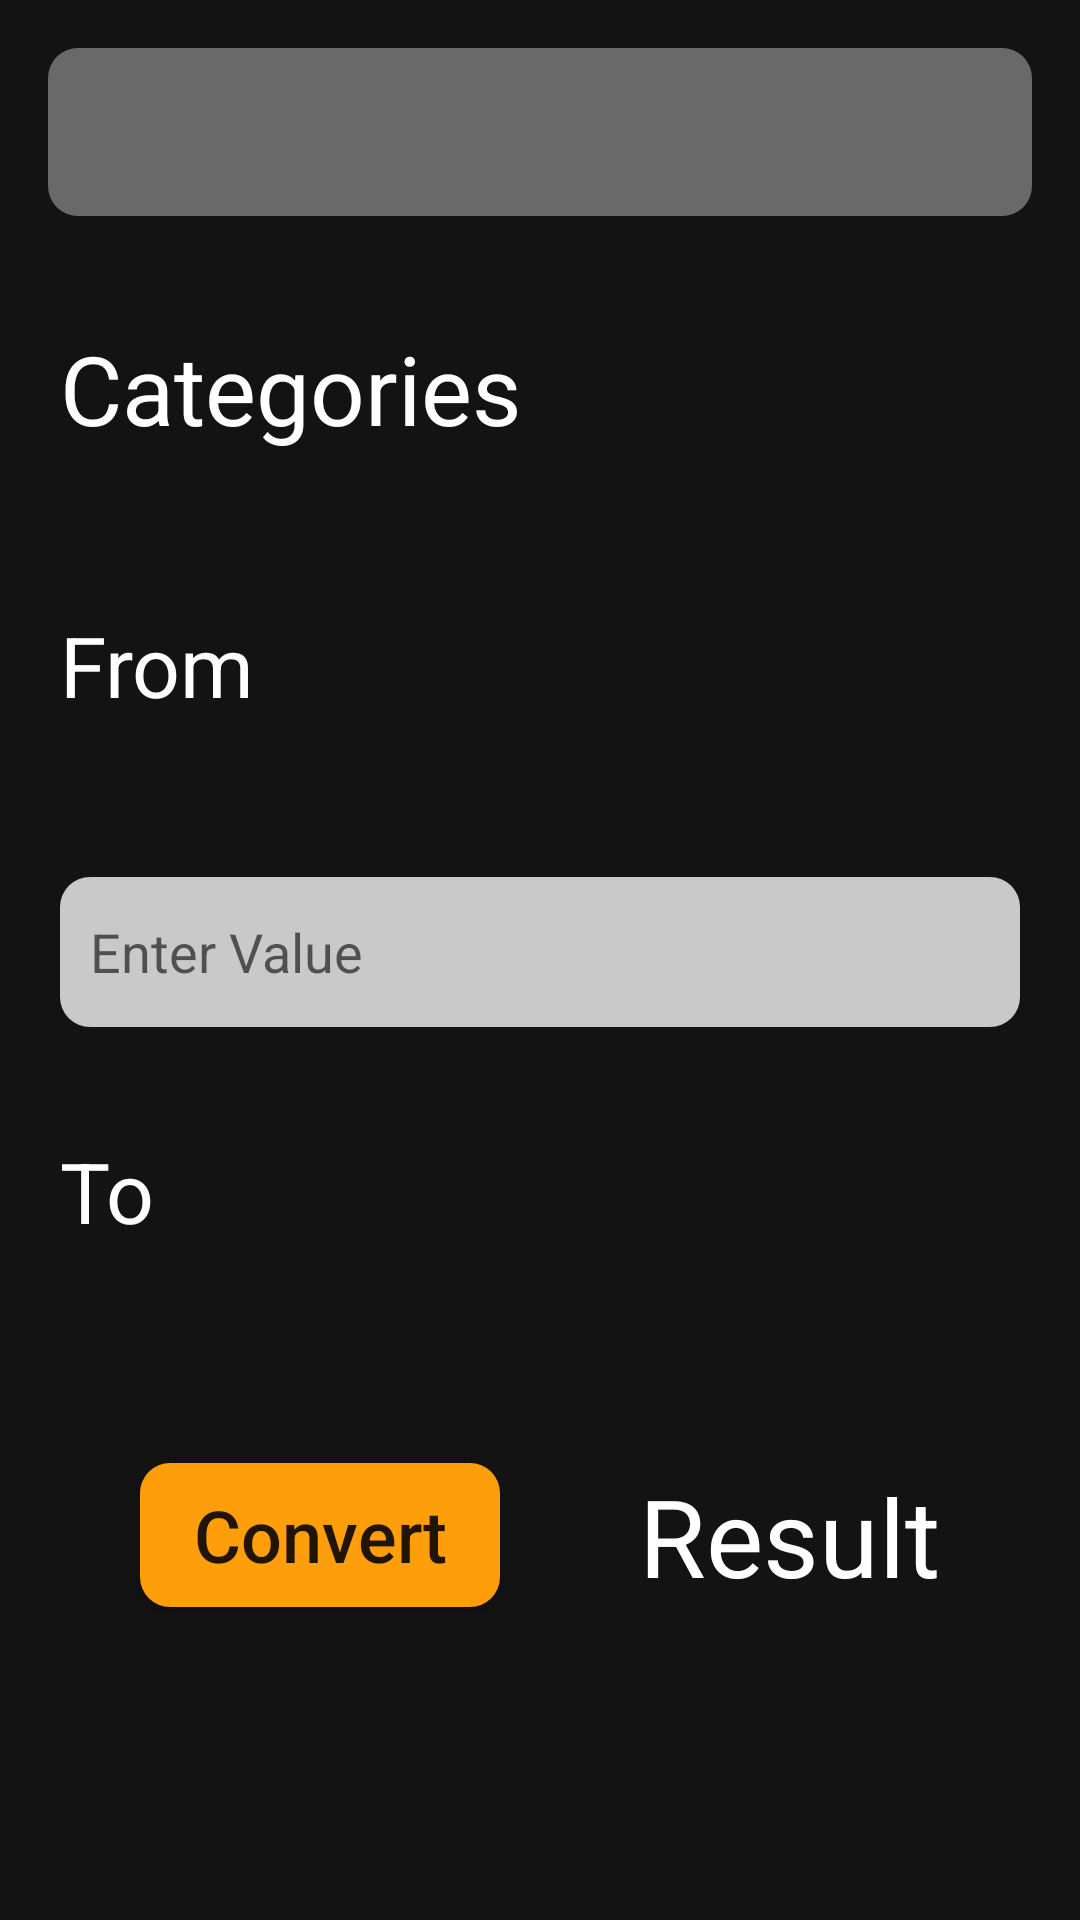

Android layout source for this screen:
<!-- AndroidManifest.xml: activity theme Theme.AppCompat.DayNight.NoActionBar -->
<!-- res/layout/activity_convertor.xml -->
<?xml version="1.0" encoding="utf-8"?>
<ScrollView xmlns:android="http://schemas.android.com/apk/res/android"
    xmlns:app="http://schemas.android.com/apk/res-auto"
    xmlns:tools="http://schemas.android.com/tools"
    android:id="@+id/scrollView"
    android:layout_width="match_parent"
    android:layout_height="match_parent"
    android:fillViewport="true">

    <androidx.constraintlayout.widget.ConstraintLayout
        android:layout_width="match_parent"
        android:layout_height="wrap_content"
        android:background="#131313"
        tools:context=".ConvertorActivity">

        <androidx.appcompat.widget.Toolbar
            android:id="@+id/unit_toolbar"
            android:layout_width="match_parent"
            android:layout_height="wrap_content"
            android:layout_marginHorizontal="16dp"
            android:layout_marginTop="16dp"
            android:background="@drawable/header_bg"
            app:layout_constraintEnd_toEndOf="parent"
            app:layout_constraintStart_toStartOf="parent"
            app:layout_constraintTop_toTopOf="parent"
            app:titleTextColor="@color/white" />

        
        
        
        
        
        
        
        
        
        
        
        
        
        
        

        <TextView
            android:id="@+id/category_label"
            android:layout_width="match_parent"
            android:layout_height="wrap_content"
            android:layout_marginStart="20dp"
            android:layout_marginTop="36dp"
            android:text="Categories"
            android:textColor="@color/white"
            android:textSize="32sp"
            app:layout_constraintEnd_toEndOf="parent"
            app:layout_constraintStart_toStartOf="parent"
            app:layout_constraintTop_toBottomOf="@+id/unit_toolbar" />

        <Spinner
            android:id="@+id/category_dropdown"
            android:layout_width="match_parent"
            android:layout_height="wrap_content"
            android:layout_marginStart="20dp"
            android:layout_marginTop="16dp"
            android:layout_marginEnd="20dp"
            android:background="@drawable/spinner_dropdown"
            android:paddingStart="10dp"
            android:popupBackground="@drawable/spinner_dropdown_item"
            app:layout_constraintEnd_toEndOf="parent"
            app:layout_constraintStart_toStartOf="parent"
            app:layout_constraintTop_toBottomOf="@+id/category_label" />

        <TextView
            android:id="@+id/from_unit_label"
            android:layout_width="match_parent"
            android:layout_height="wrap_content"
            android:layout_marginStart="20dp"
            android:layout_marginTop="36sp"
            android:text="From"
            android:textColor="@color/white"
            android:textSize="28sp"
            app:layout_constraintEnd_toEndOf="parent"
            app:layout_constraintStart_toStartOf="parent"
            app:layout_constraintTop_toBottomOf="@id/category_dropdown" />

        <Spinner
            android:id="@+id/from_unit_dropdown"
            android:layout_width="match_parent"
            android:layout_height="wrap_content"
            android:layout_marginStart="20dp"
            android:layout_marginTop="16dp"
            android:layout_marginEnd="20dp"
            android:background="@drawable/spinner_dropdown"
            android:paddingStart="10dp"
            android:popupBackground="@drawable/spinner_dropdown_item"
            app:layout_constraintEnd_toEndOf="parent"
            app:layout_constraintStart_toStartOf="parent"
            app:layout_constraintTop_toBottomOf="@+id/from_unit_label" />

        <EditText
            android:id="@+id/num_input"
            android:layout_width="match_parent"
            android:layout_height="50dp"
            android:layout_marginStart="20dp"
            android:layout_marginTop="36dp"
            android:layout_marginEnd="20dp"
            android:background="@drawable/edit_text_bg"
            android:hint="Enter Value"
            android:inputType="numberDecimal"
            android:padding="10dp"
            app:layout_constraintEnd_toEndOf="parent"
            app:layout_constraintStart_toStartOf="parent"
            app:layout_constraintTop_toBottomOf="@+id/from_unit_dropdown" />

        <TextView
            android:id="@+id/to_unit_label"
            android:layout_width="match_parent"
            android:layout_height="wrap_content"
            android:layout_marginStart="20dp"
            android:layout_marginTop="36sp"
            android:text="To"
            android:textColor="@color/white"
            android:textSize="28sp"
            app:layout_constraintEnd_toEndOf="parent"
            app:layout_constraintStart_toStartOf="parent"
            app:layout_constraintTop_toBottomOf="@id/num_input" />

        <Spinner
            android:id="@+id/to_unit_dropdown"
            android:layout_width="match_parent"
            android:layout_height="wrap_content"
            android:layout_marginStart="20dp"
            android:layout_marginTop="16dp"
            android:layout_marginEnd="20dp"
            android:background="@drawable/spinner_dropdown"
            android:paddingStart="10dp"
            android:popupBackground="@drawable/spinner_dropdown_item"
            app:layout_constraintEnd_toEndOf="parent"
            app:layout_constraintStart_toStartOf="parent"
            app:layout_constraintTop_toBottomOf="@+id/to_unit_label" />

        <TextView
            android:id="@+id/con_result_txt"
            android:layout_width="wrap_content"
            android:layout_height="wrap_content"
            android:layout_marginTop="56dp"
            android:text="Result"
            android:textColor="@color/white"
            android:textSize="36sp"
            app:layout_constraintEnd_toEndOf="parent"
            app:layout_constraintStart_toEndOf="@+id/convert_btn"
            app:layout_constraintTop_toBottomOf="@+id/to_unit_dropdown" />

        <Button
            android:id="@+id/convert_btn"
            android:layout_width="120dp"
            android:layout_height="wrap_content"
            android:layout_marginTop="56dp"
            android:background="@drawable/button_bg"
            android:text="Convert"
            android:textAllCaps="false"
            android:textSize="24sp"
            app:layout_constraintEnd_toStartOf="@+id/con_result_txt"
            app:layout_constraintStart_toStartOf="parent"
            app:layout_constraintTop_toBottomOf="@+id/to_unit_dropdown" />

    </androidx.constraintlayout.widget.ConstraintLayout>
</ScrollView>
<!-- resources referenced by this layout -->
<resources>
  <!-- drawable button_bg (drawable) -->
  <?xml version="1.0" encoding="utf-8"?>
  <shape
      xmlns:android="http://schemas.android.com/apk/res/android"
      android:shape="rectangle">
      <solid android:color="#FE9E0A" />
      <corners android:radius="10dp" />
  </shape>
  <!-- drawable edit_text_bg (drawable) -->
  <?xml version="1.0" encoding="utf-8"?>
  <shape
      xmlns:android="http://schemas.android.com/apk/res/android"
      android:shape="rectangle">
      <solid android:color="#C9C9C9"/>
      <corners android:radius="10dp" />
  </shape>
  <!-- drawable header_bg (drawable) -->
  <?xml version="1.0" encoding="utf-8"?>
  <shape
      xmlns:android="http://schemas.android.com/apk/res/android"
      android:shape="rectangle">
  
      <solid android:color="#696969" />
      <corners android:radius="10dp" />
  </shape>
  <!-- drawable spinner_dropdown (drawable) -->
  <?xml version="1.0" encoding="utf-8"?>
  <layer-list xmlns:android="http://schemas.android.com/apk/res/android">
      <item>
          <shape android:shape="rectangle">
              <solid android:color="#D0D177" />
              <corners android:radius="10dp" />
          </shape>
      </item>
  
      <item
          android:drawable="@drawable/ic_baseline_arrow_drop_down_24"
          android:gravity="center_vertical|right"/>
  
  
  
  
  
  
  
  
  
  
  
  
  
  
  
  
  
  
  
  
  
  
  
  
  
  </layer-list>
  <!-- drawable spinner_dropdown_item (drawable) -->
  <?xml version="1.0" encoding="utf-8"?>
  <layer-list xmlns:android="http://schemas.android.com/apk/res/android">
      <item>
          <shape android:shape="rectangle">
              <solid android:color="#d4cbe5" />
              <corners android:radius="10dp" />
          </shape>
      </item>
  
  
  
  
  
  
  
  
  
  
  
  
  
  
  
  
  
  
  
  
  
  
  
  
  
  </layer-list>
  <!-- not gathered from this repository: default colours our renderer supplied (Android Studio template values) -->
  <color name="white">#FFFFFFFF</color>
</resources>
